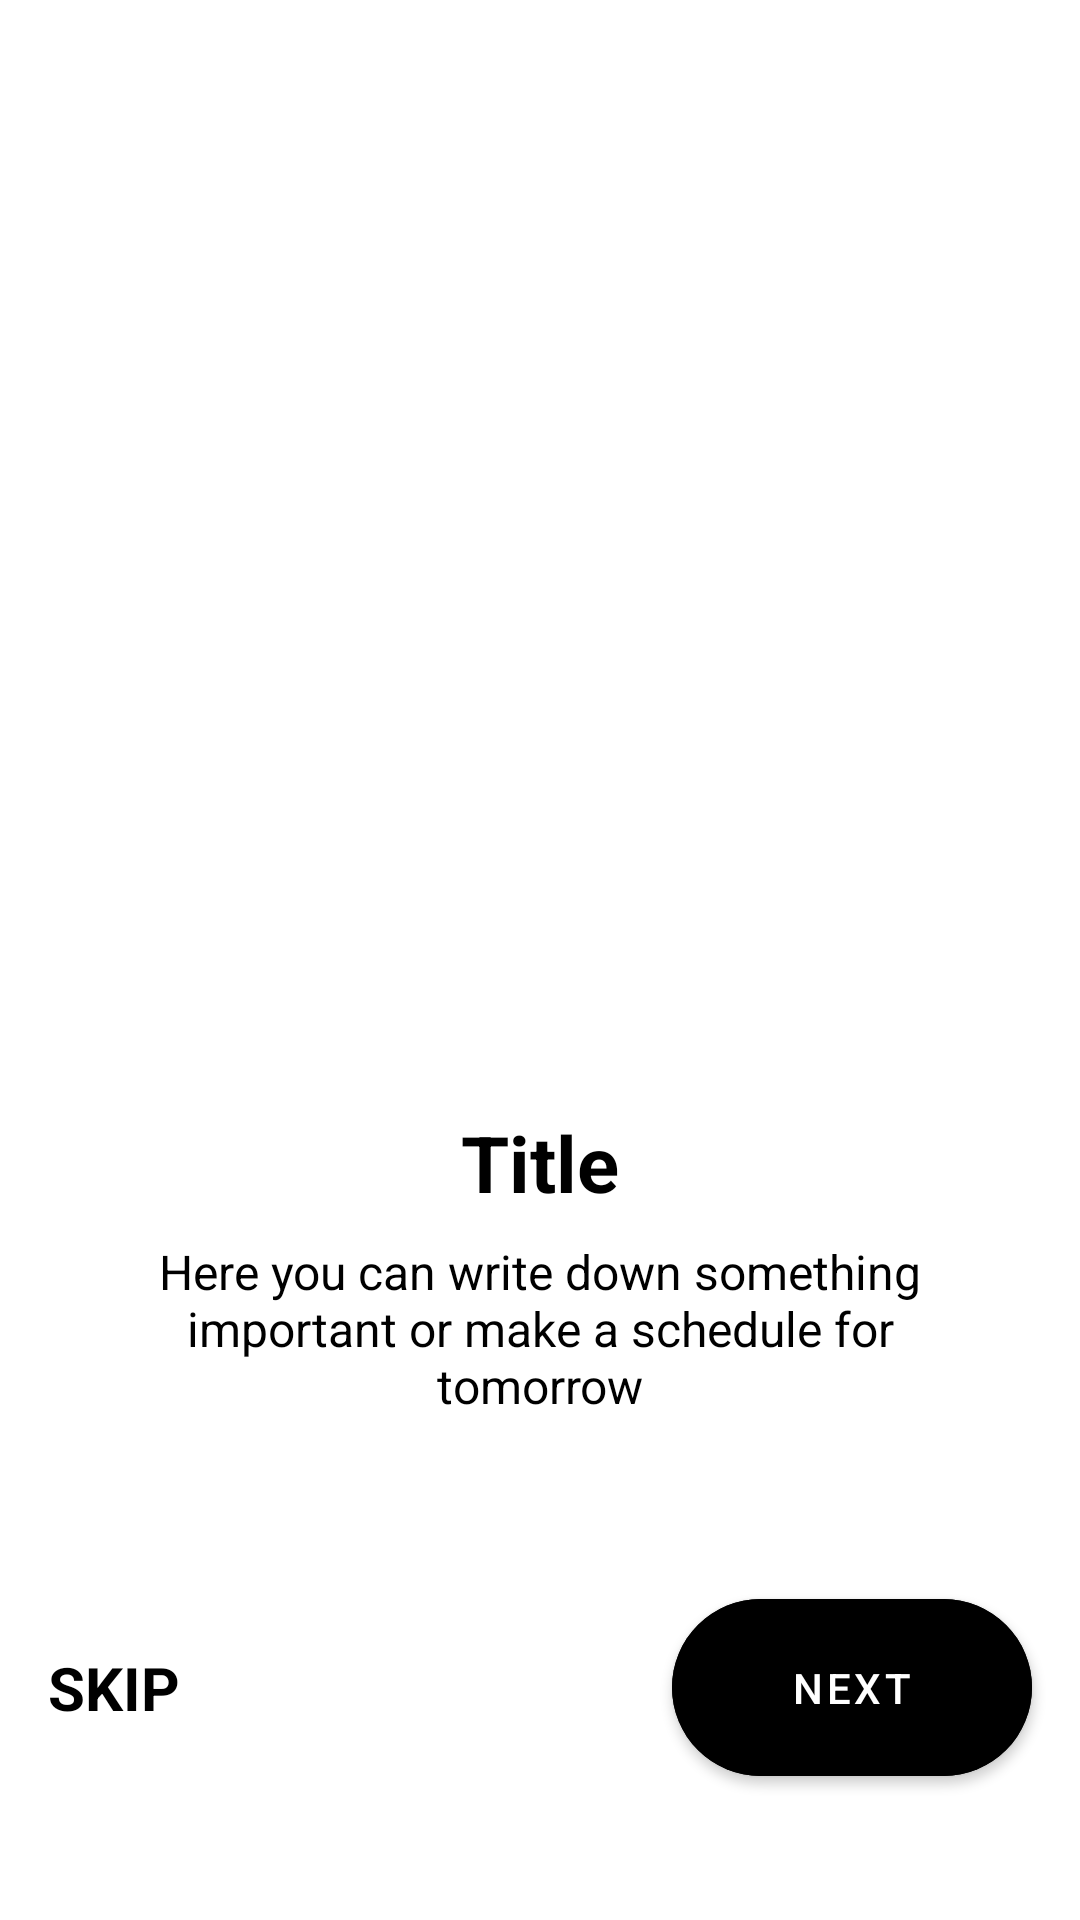

The Android layout XML behind this screen, and the referenced resources:
<!-- AndroidManifest.xml: application theme Theme.Month4_lesson_1 -->
<!-- res/layout/fragment_on_board_page.xml -->
<?xml version="1.0" encoding="utf-8"?>
<androidx.constraintlayout.widget.ConstraintLayout xmlns:android="http://schemas.android.com/apk/res/android"
    xmlns:tools="http://schemas.android.com/tools"
    android:layout_width="match_parent"
    android:layout_height="match_parent"
    xmlns:app="http://schemas.android.com/apk/res-auto"
    tools:context=".ui.onBoard.OnBoardPageFragment">


    <ImageView
        android:id="@+id/img_board"
        android:layout_width="250dp"
        android:layout_height="250dp"
        android:layout_marginTop="100dp"
        app:layout_constraintTop_toTopOf="parent"
        app:layout_constraintStart_toStartOf="parent"
        app:layout_constraintEnd_toEndOf="parent"
        android:src="@drawable/img1"

        />

    <TextView
        android:id="@+id/tv_title_board"
        android:layout_width="wrap_content"
        android:layout_height="wrap_content"
        android:text="Title"
        android:textColor="@color/black"
        android:textSize="26sp"
        android:textStyle="bold"
        app:layout_constraintStart_toStartOf="parent"
        app:layout_constraintEnd_toEndOf="parent"
        app:layout_constraintTop_toBottomOf="@id/img_board"
        android:layout_marginTop="20dp"
        />

    <TextView
        android:id="@+id/tv_desk_board"
        android:layout_width="300dp"
        android:textSize="16sp"
        android:layout_marginTop="8dp"
        android:layout_height="wrap_content"
        app:layout_constraintTop_toBottomOf="@+id/tv_title_board"
        app:layout_constraintStart_toStartOf="parent"
        app:layout_constraintEnd_toEndOf="parent"
        android:text="Here you can write down something important or make a schedule for tomorrow"
        android:textColor="@color/black"
        android:gravity="center"/>

    <TextView
        android:id="@+id/btn_skip"
        android:layout_width="wrap_content"
        android:layout_height="wrap_content"
        android:text="SKIP"
        android:textColor="@color/black"
        android:textStyle="bold"
        android:layout_marginStart="16dp"
        app:layout_constraintStart_toStartOf="parent"
        android:textSize="20sp"
        app:layout_constraintBottom_toBottomOf="parent"
        android:layout_marginBottom="64dp"/>

    <com.google.android.material.button.MaterialButton
        android:id="@+id/btn_next"
        android:layout_width="120dp"
        android:layout_height="wrap_content"
        android:text="Next"
        android:textColor="@color/white"
        android:backgroundTint="@color/black"
        app:layout_constraintBottom_toBottomOf="@id/btn_skip"
        app:layout_constraintEnd_toEndOf="parent"
        app:layout_constraintTop_toTopOf="@id/btn_skip"
        android:layout_marginEnd="16dp"
        app:cornerRadius="64dp"
        android:paddingVertical="20dp"
        />
    <com.google.android.material.button.MaterialButton
        android:id="@+id/btn_start"
        android:layout_width="256dp"
        android:layout_height="wrap_content"
        android:text="START"
        app:layout_constraintBottom_toBottomOf="parent"
        app:layout_constraintStart_toStartOf="parent"
        app:layout_constraintEnd_toEndOf="parent"
        android:layout_marginBottom="44dp"
        android:paddingVertical="20dp"
        app:cornerRadius="64dp"
        android:backgroundTint="@color/black"
        android:textColor="@color/white"
        android:visibility="gone"/>










</androidx.constraintlayout.widget.ConstraintLayout>
<!-- resources referenced by this layout -->
<resources>
  <style name="Theme.Month4_lesson_1" parent="Theme.MaterialComponents.DayNight.DarkActionBar">
          
          <item name="colorPrimary">@color/purple_500</item>
          <item name="colorPrimaryVariant">@color/purple_700</item>
          <item name="colorOnPrimary">@color/white</item>
          
          <item name="colorSecondary">@color/teal_200</item>
          <item name="colorSecondaryVariant">@color/teal_700</item>
          <item name="colorOnSecondary">@color/black</item>
          
          <item name="android:statusBarColor">?attr/colorPrimaryVariant</item>
          
      </style>
  <!-- not gathered from this repository: default colours our renderer supplied (Android Studio template values) -->
  <color name="purple_500">#FF6200EE</color>
  <color name="purple_700">#FF3700B3</color>
  <color name="teal_200">#FF03DAC5</color>
  <color name="teal_700">#FF018786</color>
  <color name="black">#FF000000</color>
  <color name="white">#FFFFFFFF</color>
</resources>
